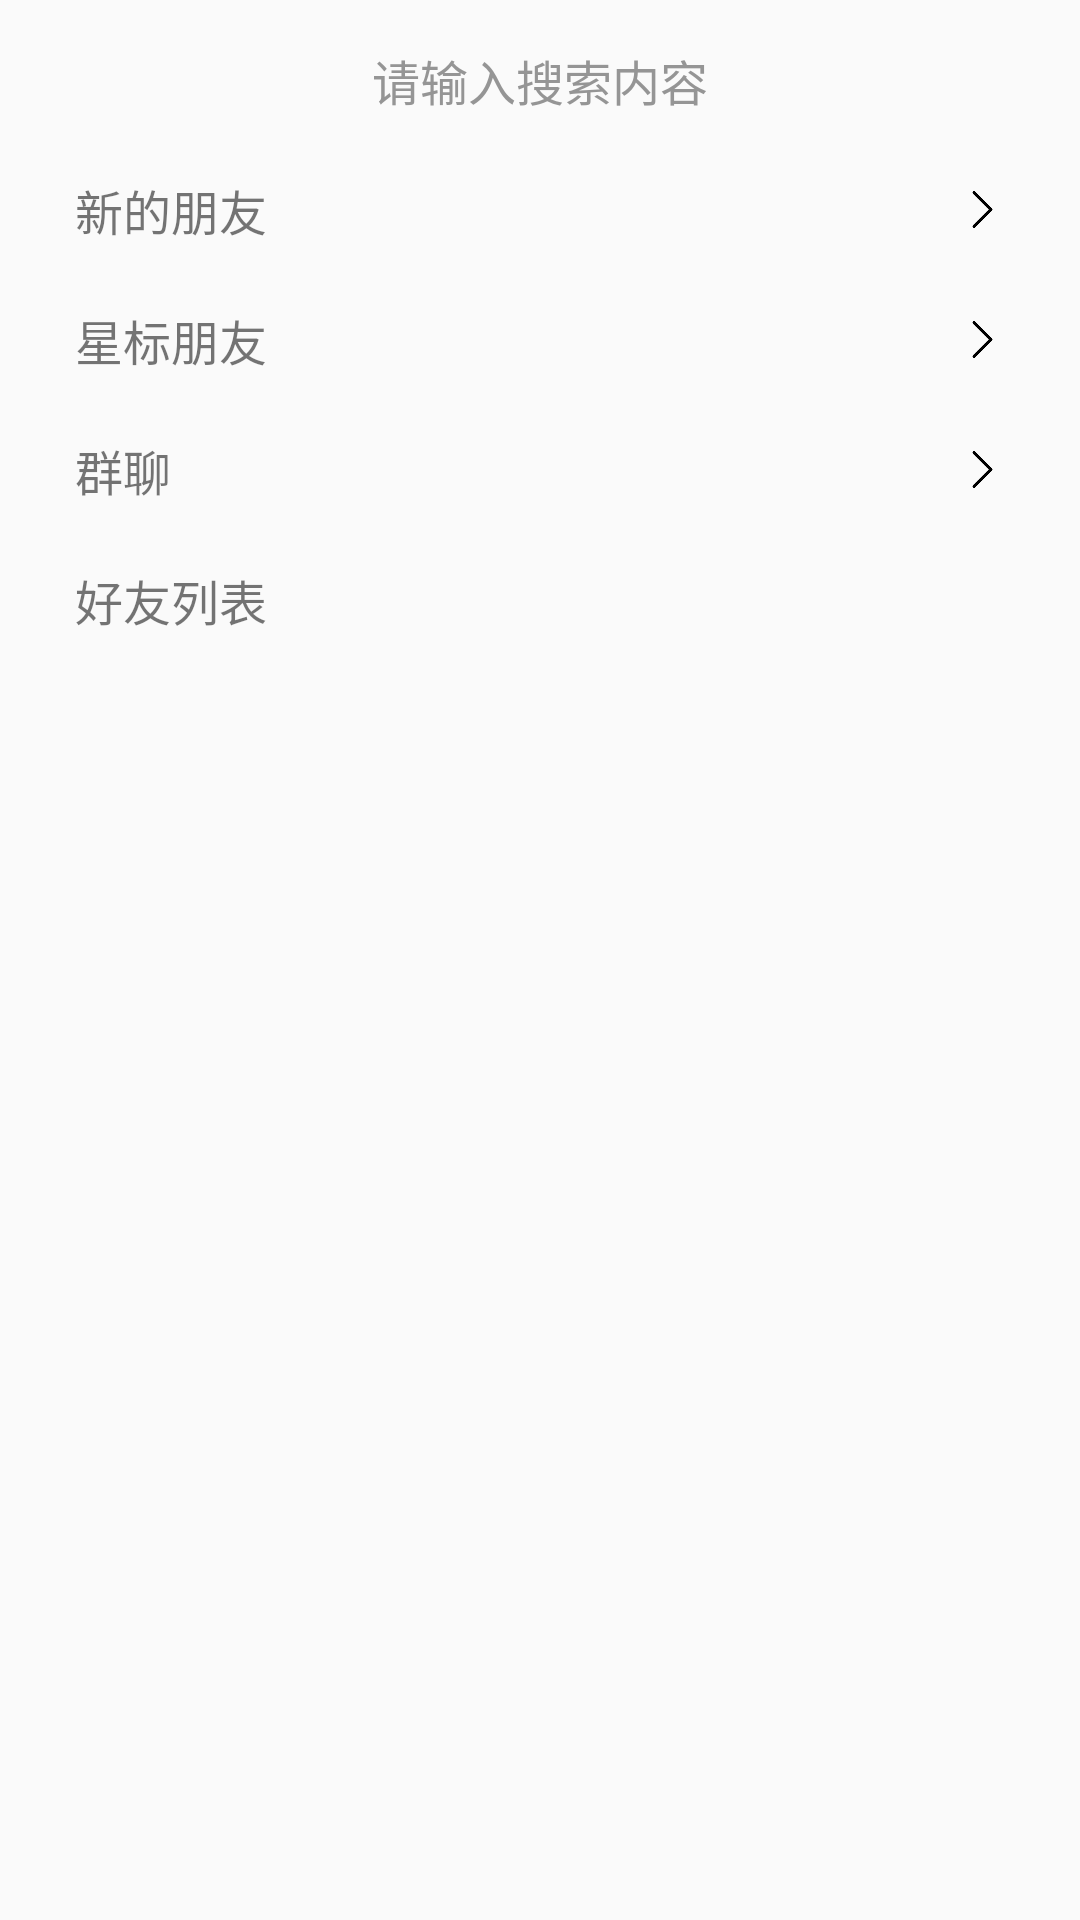

Here is an Android app screen rendered from its layout file. Give the layout XML and the strings, colors and styles it references.
<!-- AndroidManifest.xml: application theme Theme.AppCompat.Light.NoActionBar -->
<!-- res/layout/fragment_contact.xml -->
<?xml version="1.0" encoding="utf-8"?>
<FrameLayout xmlns:android="http://schemas.android.com/apk/res/android"
    xmlns:tools="http://schemas.android.com/tools"
    android:layout_width="match_parent"
    android:layout_height="match_parent"
    tools:context=".contact.ContactFragment">

    <LinearLayout
        android:layout_width="match_parent"
        android:layout_height="wrap_content"
        android:orientation="vertical">
        <LinearLayout
            android:id="@+id/ll_contact_search"
            android:layout_width="match_parent"
            android:layout_height="wrap_content"
            android:orientation="horizontal"
            android:layout_marginTop="10dp"
            android:layout_marginLeft="20dp"
            android:layout_marginRight="20dp"
            >
            <TextView
                android:layout_width="0dp"
                android:layout_weight="1"
                android:layout_height="wrap_content"
                android:text="请输入搜索内容"
                android:textSize="16sp"
                android:layout_gravity="center"
                android:gravity="center"
                android:layout_margin="5dp"
                android:textColor="@color/gray"
                />
        </LinearLayout>
        <LinearLayout
            android:id="@+id/ll_contact_newFriends"
            android:layout_width="match_parent"
            android:layout_height="wrap_content"
            android:orientation="horizontal"
            android:layout_marginTop="10dp"
            android:layout_marginLeft="20dp"
            android:layout_marginRight="20dp"
            >
            <TextView
                android:layout_width="0dp"
                android:layout_weight="1"
                android:layout_height="wrap_content"
                android:text="新的朋友"
                android:textSize="16sp"
                android:layout_gravity="center"
                android:layout_margin="5dp"
                />
            <ImageView
                android:layout_width="15dp"
                android:layout_height="15dp"
                android:src="@mipmap/icon_arrow_right"
                android:layout_gravity="center"
                android:layout_margin="5dp"
                android:scaleType="centerCrop"
                />
        </LinearLayout>

        <LinearLayout
            android:id="@+id/ll_contact_starFriends"
            android:layout_width="match_parent"
            android:layout_height="wrap_content"
            android:orientation="horizontal"
            android:layout_marginTop="10dp"
            android:layout_marginLeft="20dp"
            android:layout_marginRight="20dp"
            >
            <TextView
                android:layout_width="0dp"
                android:layout_weight="1"
                android:layout_height="wrap_content"
                android:text="星标朋友"
                android:textSize="16sp"
                android:layout_gravity="center"
                android:layout_margin="5dp"
                />
            <ImageView
                android:layout_width="15dp"
                android:layout_height="15dp"
                android:src="@mipmap/icon_arrow_right"
                android:layout_gravity="center"
                android:layout_margin="5dp"
                android:scaleType="centerCrop"
                />
        </LinearLayout>

        <LinearLayout
            android:id="@+id/ll_contact_groupChats"
            android:layout_width="match_parent"
            android:layout_height="wrap_content"
            android:orientation="horizontal"
            android:layout_marginTop="10dp"
            android:layout_marginLeft="20dp"
            android:layout_marginRight="20dp"
            >
            <TextView
                android:layout_width="0dp"
                android:layout_weight="1"
                android:layout_height="wrap_content"
                android:text="群聊"
                android:textSize="16sp"
                android:layout_gravity="center"
                android:layout_margin="5dp"
                />
            <ImageView
                android:layout_width="15dp"
                android:layout_height="15dp"
                android:src="@mipmap/icon_arrow_right"
                android:layout_gravity="center"
                android:layout_margin="5dp"
                android:scaleType="centerCrop"
                />
        </LinearLayout>
        <LinearLayout
            android:layout_width="match_parent"
            android:layout_height="wrap_content"
            android:orientation="horizontal"
            android:layout_marginTop="10dp"
            android:layout_marginLeft="20dp"
            android:layout_marginRight="20dp"
            >
            <TextView
                android:layout_width="0dp"
                android:layout_weight="1"
                android:layout_height="wrap_content"
                android:text="好友列表"
                android:textSize="16sp"
                android:layout_gravity="center"
                android:layout_margin="5dp"
                />
        </LinearLayout>
        <androidx.recyclerview.widget.RecyclerView
            android:id="@+id/rv_contact_friendList"
            android:layout_width="match_parent"
            android:layout_height="match_parent"/>
    </LinearLayout>


</FrameLayout>
<!-- resources referenced by this layout -->
<resources>
  <color name="gray">#959595</color>
  <!-- mipmap icon_arrow_right: png bitmap (mipmap-xxxhdpi, 2333 bytes) -->
</resources>
